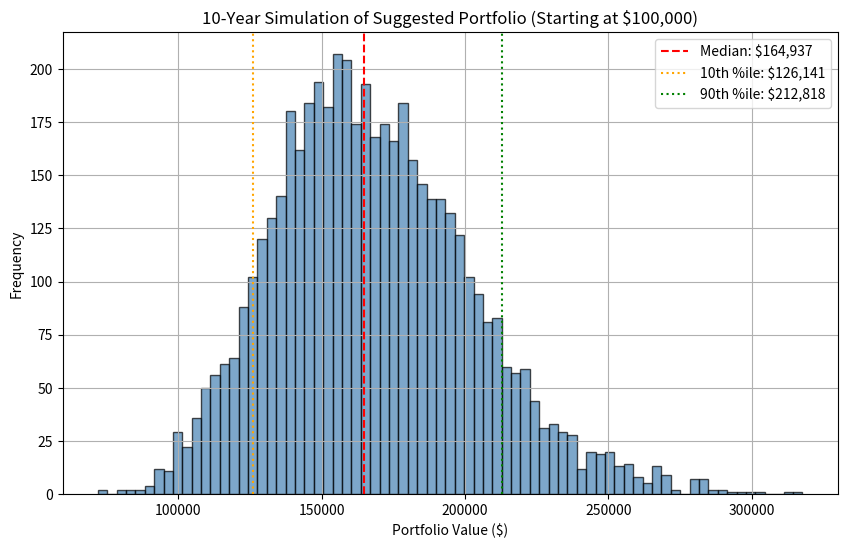

Write Python code to recreate this figure.
import numpy as np
import matplotlib.pyplot as plt

# Set simulation parameters
initial_investment = 100000  # starting amount
years = 10
simulations = 5000  # number of Monte Carlo runs
np.random.seed(42)

# Asset allocation (DIY portfolio)
allocation = {
    'US Stocks': {'weight': 0.40, 'mean_return': 0.07, 'volatility': 0.15},
    'Int’l Stocks': {'weight': 0.15, 'mean_return': 0.06, 'volatility': 0.17},
    'US Bonds': {'weight': 0.35, 'mean_return': 0.04, 'volatility': 0.06},
    'Short-Term Bonds/Cash': {'weight': 0.10, 'mean_return': 0.02, 'volatility': 0.01}
}

# Simulate portfolio growth over 10 years
portfolio_values = []

for sim in range(simulations):
    value = initial_investment
    for year in range(years):
        annual_return = sum(
            np.random.normal(asset['mean_return'], asset['volatility']) * asset['weight']
            for asset in allocation.values()
        )
        value *= (1 + annual_return)
    portfolio_values.append(value)

# Stats
median_ending_value = np.median(portfolio_values)
percentile_10 = np.percentile(portfolio_values, 10)
percentile_90 = np.percentile(portfolio_values, 90)

# Plot results
plt.figure(figsize=(10, 6))
plt.hist(portfolio_values, bins=75, color='steelblue', edgecolor='black', alpha=0.7)
plt.axvline(median_ending_value, color='red', linestyle='dashed', label=f'Median: ${median_ending_value:,.0f}')
plt.axvline(percentile_10, color='orange', linestyle='dotted', label=f'10th %ile: ${percentile_10:,.0f}')
plt.axvline(percentile_90, color='green', linestyle='dotted', label=f'90th %ile: ${percentile_90:,.0f}')
plt.title('10-Year Simulation of Suggested Portfolio (Starting at $100,000)')
plt.xlabel('Portfolio Value ($)')
plt.ylabel('Frequency')
plt.legend()
plt.grid(True)
plt.show()
